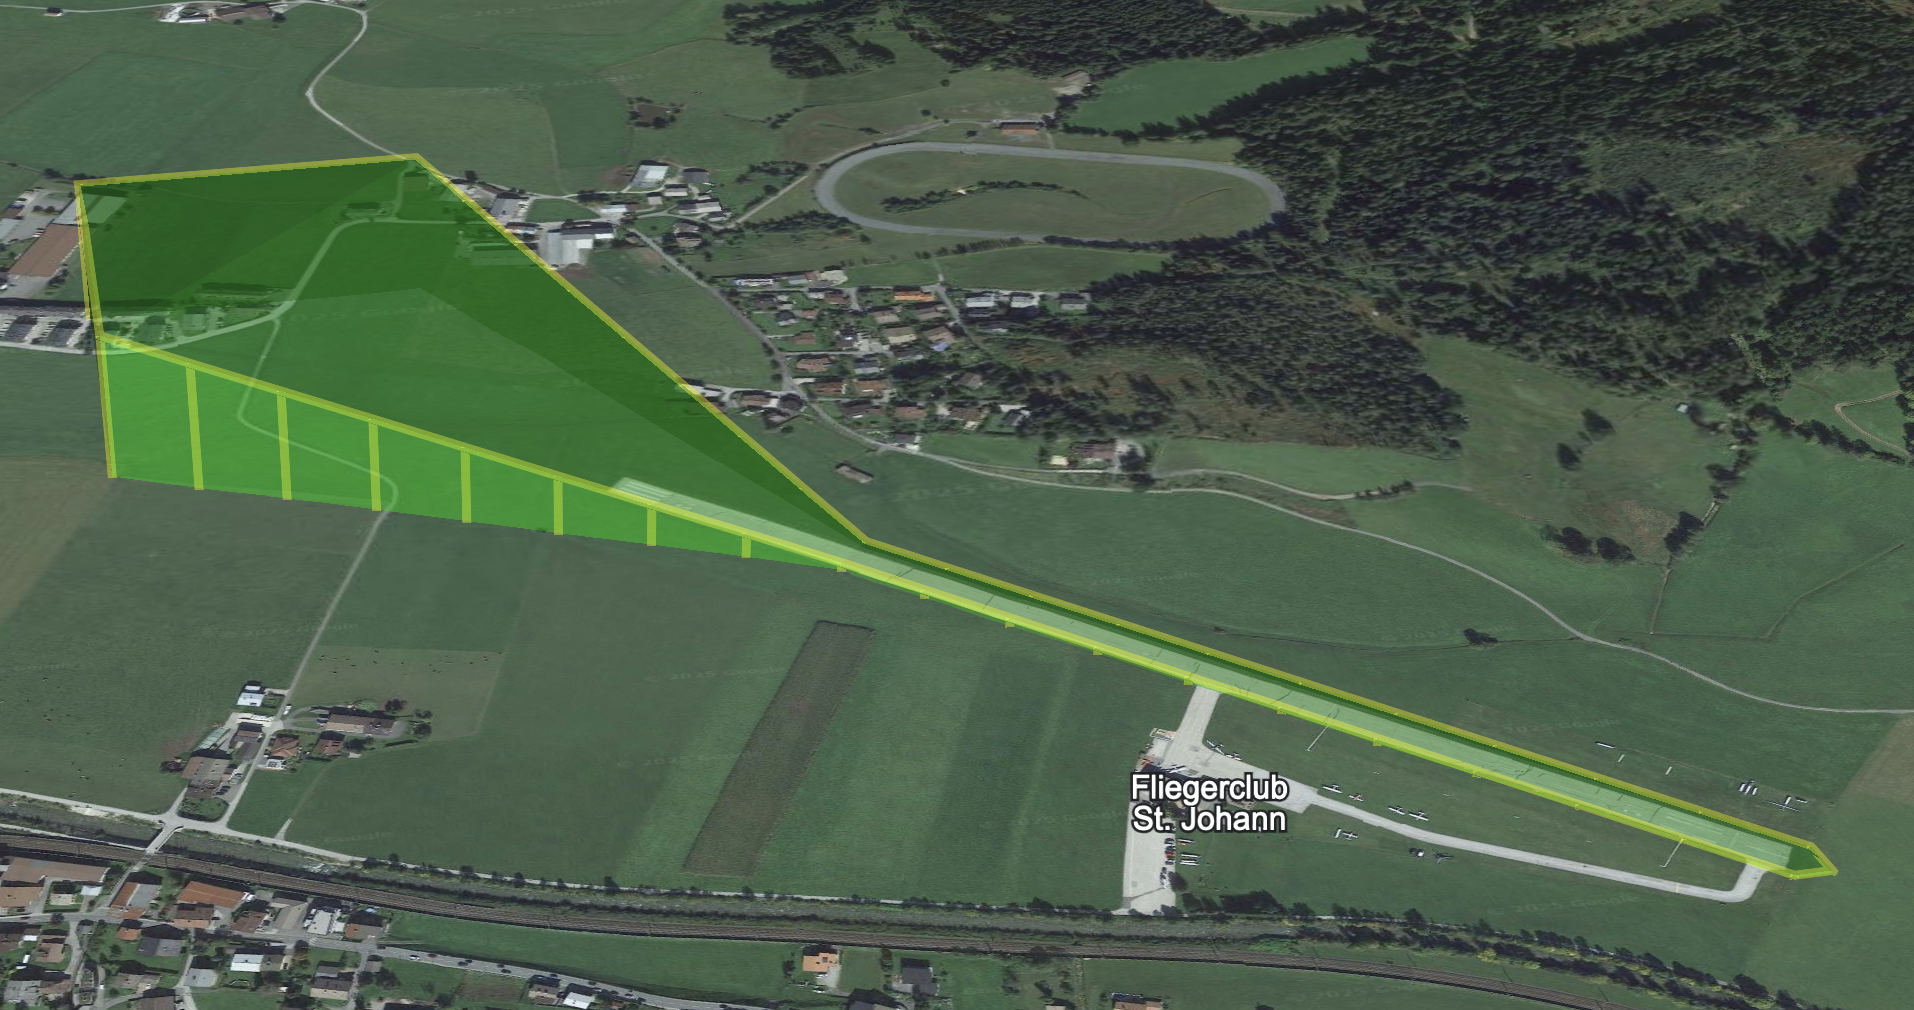

Source data for this figure (header and first rows):
lat, lon, alt, tol
47.52, 12.45, 2210, 50
47.52, 12.45, 2210, 50
47.52, 12.45, 2210, 50
47.52, 12.45, 2210, 50
47.52, 12.45, 2210, 50
47.52, 12.45, 2210, 50
47.52, 12.45, 2210, 50
47.52, 12.45, 2210, 50
47.52, 12.45, 2210, 50
47.52, 12.45, 2210, 50
47.52, 12.45, 2210, 50
47.52, 12.45, 2248, 112
47.52, 12.45, 2285, 175
47.52, 12.45, 2322, 238
47.52, 12.45, 2360, 300
47.52, 12.44, 2398, 362
47.52, 12.44, 2435, 425
47.52, 12.44, 2472, 488
47.52, 12.44, 2510, 550
